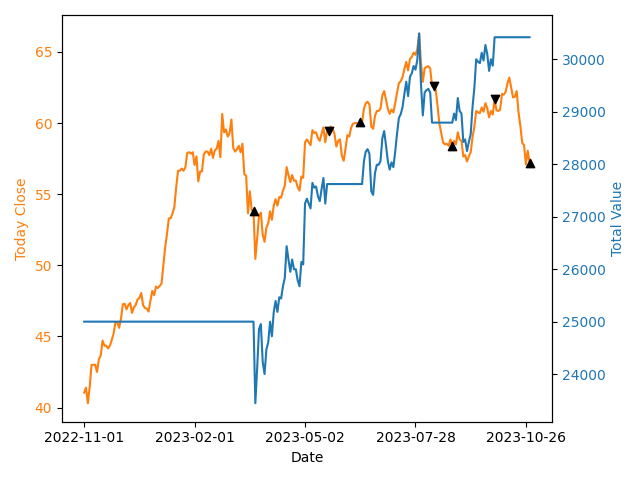

Data behind this chart, as committed beside it:
Date, Cash, Number of Stock, Stock Price, Total value
2022-11-01, 25000, 0, 41.05, 25000
2022-11-02, 25000, 0, 41.4, 25000
2022-11-03, 25000, 0, 40.3, 25000
2022-11-04, 25000, 0, 41.45, 25000
2022-11-07, 25000, 0, 43.0, 25000
2022-11-08, 25000, 0, 43.0, 25000
2022-11-09, 25000, 0, 43.0, 25000
2022-11-10, 25000, 0, 42.5, 25000
2022-11-11, 25000, 0, 43.4, 25000
2022-11-14, 25000, 0, 43.65, 25000
2022-11-15, 25000, 0, 44.7, 25000
2022-11-16, 25000, 0, 44.35, 25000
2022-11-17, 25000, 0, 44.35, 25000
2022-11-18, 25000, 0, 44.15, 25000
2022-11-21, 25000, 0, 44.35, 25000
2022-11-22, 25000, 0, 44.75, 25000
2022-11-23, 25000, 0, 45.2, 25000
2022-11-24, 25000, 0, 46.0, 25000
2022-11-25, 25000, 0, 46.0, 25000
2022-11-28, 25000, 0, 45.6, 25000
2022-11-29, 25000, 0, 46.25, 25000
2022-11-30, 25000, 0, 47.25, 25000
2022-12-01, 25000, 0, 47.3, 25000
2022-12-02, 25000, 0, 46.9, 25000
2022-12-05, 25000, 0, 47.2, 25000
2022-12-06, 25000, 0, 47.35, 25000
2022-12-07, 25000, 0, 46.65, 25000
2022-12-08, 25000, 0, 47.05, 25000
2022-12-09, 25000, 0, 47.2, 25000
2022-12-12, 25000, 0, 47.6, 25000
2022-12-13, 25000, 0, 47.7, 25000
2022-12-14, 25000, 0, 48.05, 25000
2022-12-15, 25000, 0, 47.2, 25000
2022-12-16, 25000, 0, 47.0, 25000
2022-12-19, 25000, 0, 46.95, 25000
2022-12-20, 25000, 0, 46.75, 25000
2022-12-21, 25000, 0, 47.5, 25000
2022-12-22, 25000, 0, 48.2, 25000
2022-12-23, 25000, 0, 47.9, 25000
2022-12-28, 25000, 0, 48.5, 25000
2022-12-29, 25000, 0, 48.4, 25000
2022-12-30, 25000, 0, 48.55, 25000
2023-01-03, 25000, 0, 48.7, 25000
2023-01-04, 25000, 0, 50.0, 25000
2023-01-05, 25000, 0, 51.25, 25000
2023-01-06, 25000, 0, 52.2, 25000
2023-01-09, 25000, 0, 53.3, 25000
2023-01-10, 25000, 0, 53.3, 25000
2023-01-11, 25000, 0, 53.65, 25000
2023-01-12, 25000, 0, 54.1, 25000
2023-01-13, 25000, 0, 55.5, 25000
2023-01-16, 25000, 0, 56.65, 25000
2023-01-17, 25000, 0, 56.65, 25000
2023-01-18, 25000, 0, 56.8, 25000
2023-01-19, 25000, 0, 56.65, 25000
2023-01-20, 25000, 0, 56.9, 25000
2023-01-26, 25000, 0, 57.9, 25000
2023-01-27, 25000, 0, 57.95, 25000
2023-01-30, 25000, 0, 57.85, 25000
2023-01-31, 25000, 0, 57.95, 25000
... 183 more rows
